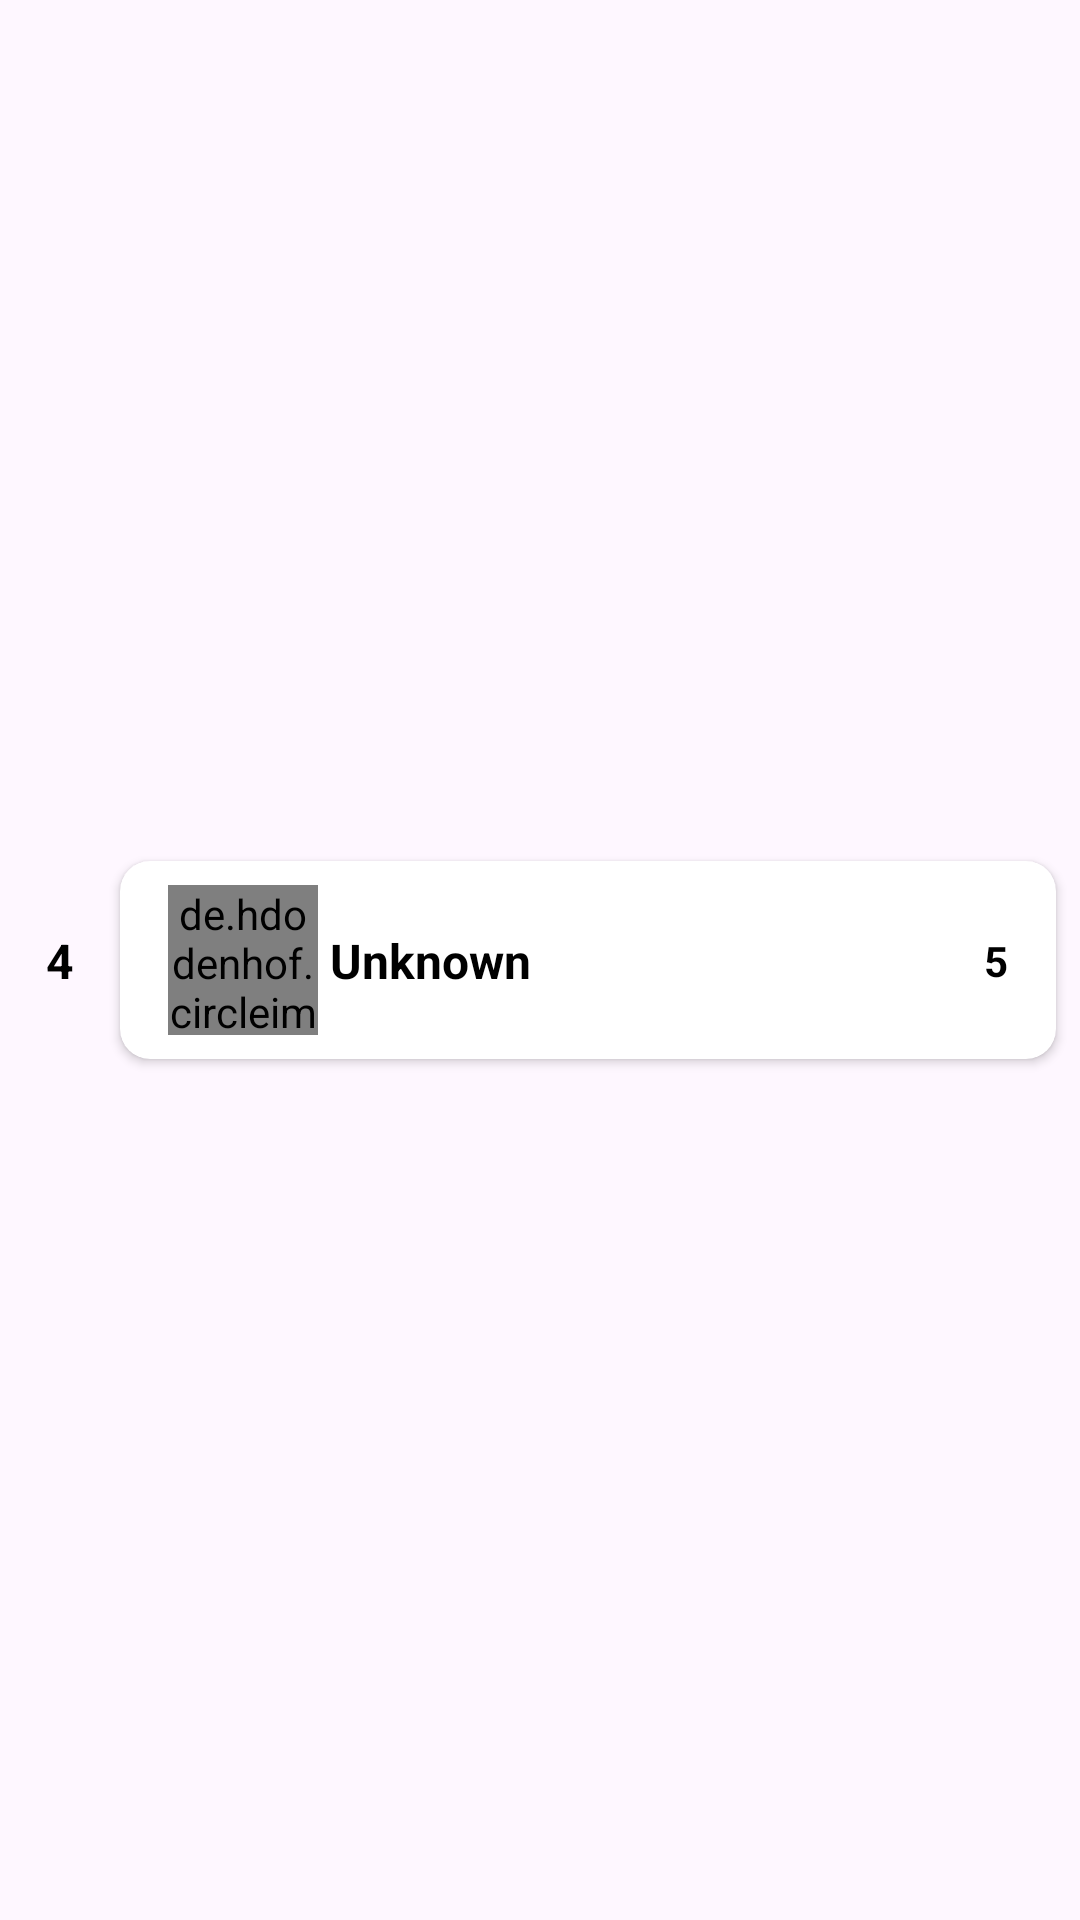

Layout XML and referenced resources for this Android screen:
<!-- AndroidManifest.xml: application theme Theme.ClearCity -->
<!-- res/layout/rv_leaderboard.xml -->
<?xml version="1.0" encoding="utf-8"?>
<androidx.constraintlayout.widget.ConstraintLayout xmlns:android="http://schemas.android.com/apk/res/android"
    xmlns:app="http://schemas.android.com/apk/res-auto"
    xmlns:tools="http://schemas.android.com/tools"
    android:layout_width="match_parent"
    android:layout_height="wrap_content">

    <androidx.cardview.widget.CardView
        android:id="@+id/cardView"
        android:layout_width="match_parent"
        android:layout_height="wrap_content"
        android:layout_marginStart="40dp"
        android:layout_marginTop="8dp"
        android:layout_marginEnd="8dp"
        android:layout_marginBottom="8dp"
        app:cardBackgroundColor="@color/white"
        app:cardCornerRadius="10dp"
        app:layout_constraintBottom_toBottomOf="parent"
        app:layout_constraintEnd_toEndOf="parent"
        app:layout_constraintStart_toStartOf="parent"
        app:layout_constraintTop_toTopOf="parent">

        <androidx.constraintlayout.widget.ConstraintLayout
            android:layout_width="match_parent"
            android:layout_height="match_parent">

            <TextView
                android:id="@+id/rankCoin"
                android:layout_width="wrap_content"
                android:layout_height="wrap_content"
                android:layout_marginEnd="16dp"
                android:text="5"
                android:textColor="@color/black"
                android:textSize="14sp"
                android:textStyle="bold"
                app:layout_constraintBottom_toBottomOf="@+id/profile_image"
                app:layout_constraintEnd_toEndOf="parent"
                app:layout_constraintTop_toTopOf="@+id/profile_image" />

            <de.hdodenhof.circleimageview.CircleImageView
                android:id="@+id/profile_image"
                android:layout_width="50dp"
                android:layout_height="50dp"
                android:layout_marginStart="16dp"
                android:layout_marginTop="8dp"
                android:layout_marginBottom="8dp"
                android:src="@drawable/account"
                app:layout_constraintBottom_toBottomOf="parent"
                app:layout_constraintStart_toStartOf="parent"
                app:layout_constraintTop_toTopOf="parent" />

            <TextView
                android:id="@+id/rankName"
                android:layout_width="wrap_content"
                android:layout_height="wrap_content"
                android:layout_marginStart="4dp"
                android:text="Unknown"
                android:textColor="@color/black"
                android:textSize="16sp"
                android:textStyle="bold"
                app:layout_constraintBottom_toBottomOf="@+id/profile_image"
                app:layout_constraintStart_toEndOf="@+id/profile_image"
                app:layout_constraintTop_toTopOf="@+id/profile_image" />

            <ImageView
                android:id="@+id/imageView2"
                android:layout_width="15dp"
                android:layout_height="15dp"
                android:layout_marginEnd="2dp"
                app:layout_constraintBottom_toBottomOf="@+id/rankCoin"
                app:layout_constraintEnd_toStartOf="@+id/rankCoin"
                app:layout_constraintTop_toTopOf="@+id/rankCoin"
                app:srcCompat="@drawable/coin" />

        </androidx.constraintlayout.widget.ConstraintLayout>
    </androidx.cardview.widget.CardView>

    <TextView
        android:id="@+id/rankNum"
        android:layout_width="wrap_content"
        android:layout_height="wrap_content"
        android:text="4"
        android:textColor="@color/black"
        android:textSize="16sp"
        android:textStyle="bold"
        app:layout_constraintBottom_toBottomOf="@+id/cardView"
        app:layout_constraintEnd_toStartOf="@+id/cardView"
        app:layout_constraintStart_toStartOf="parent"
        app:layout_constraintTop_toTopOf="@+id/cardView" />
</androidx.constraintlayout.widget.ConstraintLayout>
<!-- resources referenced by this layout -->
<resources>
  <color name="black">#FF000000</color>
  <color name="white">#FFFFFFFF</color>
  <style name="Theme.ClearCity" parent="Base.Theme.ClearCity" />
  <style name="Base.Theme.ClearCity" parent="Theme.Material3.DayNight.NoActionBar">
          
          <item name="colorPrimary">@color/white</item> --&gt;
      </style>
</resources>
